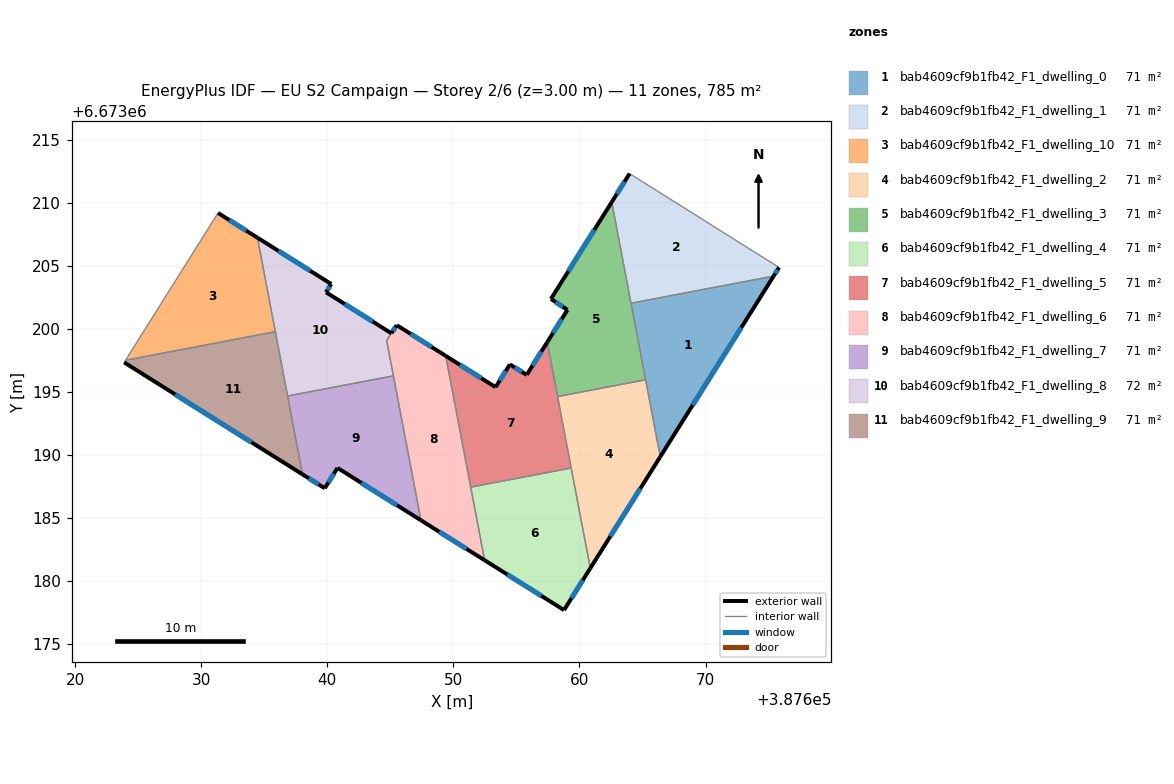
=== STOREY PLAN SPEC (per zone: floor XY polygon, exterior-wall plan segments, windows/doors) ===
zone 1: bab4609cf9b1fb42_F1_dwelling_0  (71.4 m²)
  floor: (387675.40, 6673204.20) (387666.41, 6673189.87) (387664.09, 6673202.04)
  exterior wall: (387666.41, 6673189.87) – (387675.40, 6673204.20)  [16.9 m]
    window: (387668.98, 6673193.96) – (387672.83, 6673200.10)  [9.3 m²]
  interior walls: 3
zone 2: bab4609cf9b1fb42_F1_dwelling_1  (71.3 m²)
  floor: (387675.83, 6673204.88) (387675.40, 6673204.20) (387664.09, 6673202.04) (387662.56, 6673210.07) (387663.98, 6673212.32)
  exterior wall: (387675.40, 6673204.20) – (387675.83, 6673204.88)  [0.8 m]
    window: (387675.53, 6673204.39) – (387675.71, 6673204.69)  [0.4 m²]
  exterior wall: (387663.98, 6673212.32) – (387662.56, 6673210.07)  [2.7 m]
    window: (387663.57, 6673211.68) – (387662.97, 6673210.71)  [1.5 m²]
  interior walls: 3
zone 3: bab4609cf9b1fb42_F1_dwelling_10  (71.4 m²)
  floor: (387634.46, 6673207.24) (387635.88, 6673199.78) (387624.00, 6673197.52) (387631.33, 6673209.20)
  exterior wall: (387634.46, 6673207.24) – (387631.33, 6673209.20)  [3.7 m]
    window: (387633.57, 6673207.80) – (387632.23, 6673208.64)  [2.0 m²]
  interior walls: 3
zone 4: bab4609cf9b1fb42_F1_dwelling_2  (71.3 m²)
  floor: (387665.25, 6673195.97) (387666.41, 6673189.87) (387660.86, 6673181.02) (387658.27, 6673194.64)
  exterior wall: (387660.86, 6673181.02) – (387666.41, 6673189.87)  [10.4 m]
    window: (387662.45, 6673183.55) – (387664.83, 6673187.34)  [5.8 m²]
  interior walls: 4
zone 5: bab4609cf9b1fb42_F1_dwelling_3  (71.4 m²)
  floor: (387662.56, 6673210.07) (387665.25, 6673195.97) (387658.27, 6673194.64) (387657.45, 6673198.95) (387659.05, 6673201.51) (387657.74, 6673202.38)
  exterior wall: (387657.74, 6673202.38) – (387659.05, 6673201.51)  [1.6 m]
    window: (387658.12, 6673202.13) – (387658.68, 6673201.76)  [0.9 m²]
  exterior wall: (387662.56, 6673210.07) – (387657.74, 6673202.38)  [9.1 m]
    window: (387661.19, 6673207.87) – (387659.12, 6673204.58)  [5.0 m²]
  exterior wall: (387659.05, 6673201.51) – (387657.45, 6673198.95)  [3.0 m]
    window: (387658.59, 6673200.78) – (387657.90, 6673199.68)  [1.7 m²]
  interior walls: 4
zone 6: bab4609cf9b1fb42_F1_dwelling_4  (71.3 m²)
  floor: (387659.35, 6673188.97) (387660.86, 6673181.02) (387658.78, 6673177.70) (387652.48, 6673181.66) (387651.38, 6673187.45)
  exterior wall: (387652.48, 6673181.66) – (387658.78, 6673177.70)  [7.4 m]
    window: (387654.28, 6673180.53) – (387656.98, 6673178.83)  [4.1 m²]
  exterior wall: (387658.78, 6673177.70) – (387660.86, 6673181.02)  [3.9 m]
    window: (387659.37, 6673178.65) – (387660.27, 6673180.07)  [2.2 m²]
  interior walls: 3
zone 7: bab4609cf9b1fb42_F1_dwelling_5  (71.3 m²)
  floor: (387657.45, 6673198.95) (387659.35, 6673188.97) (387651.38, 6673187.45) (387649.39, 6673197.87) (387653.35, 6673195.38) (387654.48, 6673197.19) (387655.82, 6673196.36)
  exterior wall: (387655.82, 6673196.36) – (387654.48, 6673197.19)  [1.6 m]
    window: (387655.44, 6673196.60) – (387654.86, 6673196.95)  [0.9 m²]
  exterior wall: (387657.45, 6673198.95) – (387655.82, 6673196.36)  [3.1 m]
    window: (387656.98, 6673198.21) – (387656.28, 6673197.10)  [1.7 m²]
  exterior wall: (387653.35, 6673195.38) – (387649.39, 6673197.87)  [4.7 m]
    window: (387652.22, 6673196.09) – (387650.52, 6673197.16)  [2.6 m²]
  exterior wall: (387654.48, 6673197.19) – (387653.35, 6673195.38)  [2.1 m]
    window: (387654.16, 6673196.68) – (387653.67, 6673195.90)  [1.2 m²]
  interior walls: 4
zone 8: bab4609cf9b1fb42_F1_dwelling_6  (71.1 m²)
  floor: (387649.39, 6673197.87) (387652.48, 6673181.66) (387647.43, 6673184.83) (387644.71, 6673199.09) (387645.09, 6673199.66) (387645.52, 6673200.30)
  exterior wall: (387645.52, 6673200.30) – (387645.09, 6673199.66)  [0.8 m]
    window: (387645.39, 6673200.12) – (387645.21, 6673199.84)  [0.4 m²]
  exterior wall: (387649.39, 6673197.87) – (387645.52, 6673200.30)  [4.6 m]
    window: (387648.28, 6673198.56) – (387646.62, 6673199.61)  [2.5 m²]
  exterior wall: (387647.43, 6673184.83) – (387652.48, 6673181.66)  [6.0 m]
    window: (387648.87, 6673183.92) – (387651.04, 6673182.56)  [3.3 m²]
  interior walls: 5
zone 9: bab4609cf9b1fb42_F1_dwelling_7  (71.3 m²)
  floor: (387645.24, 6673196.28) (387647.43, 6673184.83) (387640.81, 6673188.98) (387639.80, 6673187.36) (387638.04, 6673188.47) (387636.85, 6673194.68)
  exterior wall: (387640.81, 6673188.98) – (387647.43, 6673184.83)  [7.8 m]
    window: (387642.70, 6673187.79) – (387645.54, 6673186.01)  [4.3 m²]
  exterior wall: (387639.80, 6673187.36) – (387640.81, 6673188.98)  [1.9 m]
    window: (387640.09, 6673187.83) – (387640.52, 6673188.52)  [1.1 m²]
  exterior wall: (387638.04, 6673188.47) – (387639.80, 6673187.36)  [2.1 m]
    window: (387638.54, 6673188.15) – (387639.30, 6673187.68)  [1.1 m²]
  interior walls: 3
zone 10: bab4609cf9b1fb42_F1_dwelling_8  (71.6 m²)
  floor: (387640.32, 6673203.56) (387639.90, 6673202.91) (387645.09, 6673199.66) (387644.71, 6673199.09) (387645.24, 6673196.28) (387636.85, 6673194.68) (387634.46, 6673207.24)
  exterior wall: (387640.32, 6673203.56) – (387634.46, 6673207.24)  [6.9 m]
    window: (387638.64, 6673204.61) – (387636.13, 6673206.19)  [3.8 m²]
  exterior wall: (387639.90, 6673202.91) – (387640.32, 6673203.56)  [0.8 m]
    window: (387640.02, 6673203.10) – (387640.20, 6673203.38)  [0.4 m²]
  exterior wall: (387645.09, 6673199.66) – (387639.90, 6673202.91)  [6.1 m]
    window: (387643.61, 6673200.59) – (387641.38, 6673201.98)  [3.4 m²]
  interior walls: 5
zone 11: bab4609cf9b1fb42_F1_dwelling_9  (71.3 m²)
  floor: (387635.88, 6673199.78) (387638.04, 6673188.47) (387623.89, 6673197.35) (387624.00, 6673197.52)
  exterior wall: (387623.89, 6673197.35) – (387638.04, 6673188.47)  [16.7 m]
    window: (387627.93, 6673194.81) – (387634.00, 6673191.01)  [9.2 m²]
  interior walls: 4

=== DERIVED (storey summary) ===
Building: EU S2 Campaign
Storey: 2 of 6  (floor level z = 3.00 m)
Storey gross floor area: 784.8 m²
Zones on this storey: 11
  - bab4609cf9b1fb42_F1_dwelling_0: floor 71.4 m²; exterior wall 16.9 m (50.7 m²); 1 window(s) 9.3 m²; WWR 18.4%
  - bab4609cf9b1fb42_F1_dwelling_1: floor 71.3 m²; exterior wall 3.5 m (10.4 m²); 2 window(s) 1.9 m²; WWR 18.4%
  - bab4609cf9b1fb42_F1_dwelling_10: floor 71.4 m²; exterior wall 3.7 m (11.1 m²); 1 window(s) 2.0 m²; WWR 18.4%
  - bab4609cf9b1fb42_F1_dwelling_2: floor 71.3 m²; exterior wall 10.4 m (31.3 m²); 1 window(s) 5.8 m²; WWR 18.4%
  - bab4609cf9b1fb42_F1_dwelling_3: floor 71.4 m²; exterior wall 13.7 m (41.0 m²); 3 window(s) 7.5 m²; WWR 18.4%
  - bab4609cf9b1fb42_F1_dwelling_4: floor 71.3 m²; exterior wall 11.4 m (34.1 m²); 2 window(s) 6.3 m²; WWR 18.4%
  - bab4609cf9b1fb42_F1_dwelling_5: floor 71.3 m²; exterior wall 11.4 m (34.3 m²); 4 window(s) 6.3 m²; WWR 18.4%
  - bab4609cf9b1fb42_F1_dwelling_6: floor 71.1 m²; exterior wall 11.3 m (33.9 m²); 3 window(s) 6.2 m²; WWR 18.4%
  - bab4609cf9b1fb42_F1_dwelling_7: floor 71.3 m²; exterior wall 11.8 m (35.4 m²); 3 window(s) 6.5 m²; WWR 18.4%
  - bab4609cf9b1fb42_F1_dwelling_8: floor 71.6 m²; exterior wall 13.8 m (41.4 m²); 3 window(s) 7.6 m²; WWR 18.4%
  - bab4609cf9b1fb42_F1_dwelling_9: floor 71.3 m²; exterior wall 16.7 m (50.1 m²); 1 window(s) 9.2 m²; WWR 18.4%
Zone adjacency (shared interzone walls):
  - bab4609cf9b1fb42_F1_dwelling_0 ↔ bab4609cf9b1fb42_F1_dwelling_1
  - bab4609cf9b1fb42_F1_dwelling_0 ↔ bab4609cf9b1fb42_F1_dwelling_2
  - bab4609cf9b1fb42_F1_dwelling_0 ↔ bab4609cf9b1fb42_F1_dwelling_3
  - bab4609cf9b1fb42_F1_dwelling_1 ↔ bab4609cf9b1fb42_F1_dwelling_3
  - bab4609cf9b1fb42_F1_dwelling_10 ↔ bab4609cf9b1fb42_F1_dwelling_8
  - bab4609cf9b1fb42_F1_dwelling_10 ↔ bab4609cf9b1fb42_F1_dwelling_9
  - bab4609cf9b1fb42_F1_dwelling_2 ↔ bab4609cf9b1fb42_F1_dwelling_3
  - bab4609cf9b1fb42_F1_dwelling_2 ↔ bab4609cf9b1fb42_F1_dwelling_4
  - bab4609cf9b1fb42_F1_dwelling_2 ↔ bab4609cf9b1fb42_F1_dwelling_5
  - bab4609cf9b1fb42_F1_dwelling_3 ↔ bab4609cf9b1fb42_F1_dwelling_5
  - bab4609cf9b1fb42_F1_dwelling_4 ↔ bab4609cf9b1fb42_F1_dwelling_5
  - bab4609cf9b1fb42_F1_dwelling_4 ↔ bab4609cf9b1fb42_F1_dwelling_6
  - bab4609cf9b1fb42_F1_dwelling_5 ↔ bab4609cf9b1fb42_F1_dwelling_6
  - bab4609cf9b1fb42_F1_dwelling_6 ↔ bab4609cf9b1fb42_F1_dwelling_7
  - bab4609cf9b1fb42_F1_dwelling_6 ↔ bab4609cf9b1fb42_F1_dwelling_8
  - bab4609cf9b1fb42_F1_dwelling_7 ↔ bab4609cf9b1fb42_F1_dwelling_8
  - bab4609cf9b1fb42_F1_dwelling_7 ↔ bab4609cf9b1fb42_F1_dwelling_9
  - bab4609cf9b1fb42_F1_dwelling_8 ↔ bab4609cf9b1fb42_F1_dwelling_9